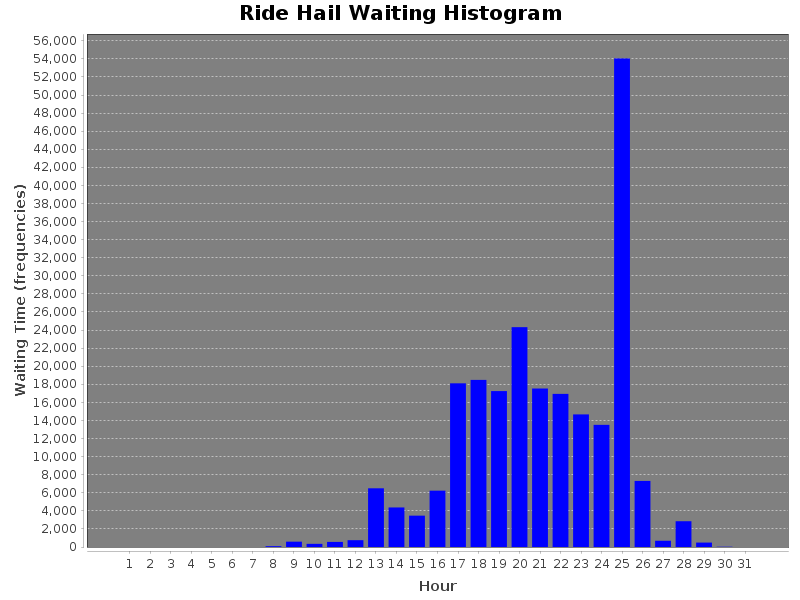

Source data for this figure (header and first rows):
WaitingTime(sec), Hour
0, 1
0, 2
0, 3
0, 4
0, 5
0, 6
0, 7
92.0, 8
589.0, 9
349.0, 10
563.0, 11
754.0, 12
6494, 13
4375, 14
3467, 15
6231, 16
18107, 17
18485, 18
17248, 19
24319, 20
17532, 21
16938, 22
14668, 23
13512, 24
54047, 25
7308, 26
690.0, 27
2851, 28
489.0, 29
30.0, 30
0, 31
